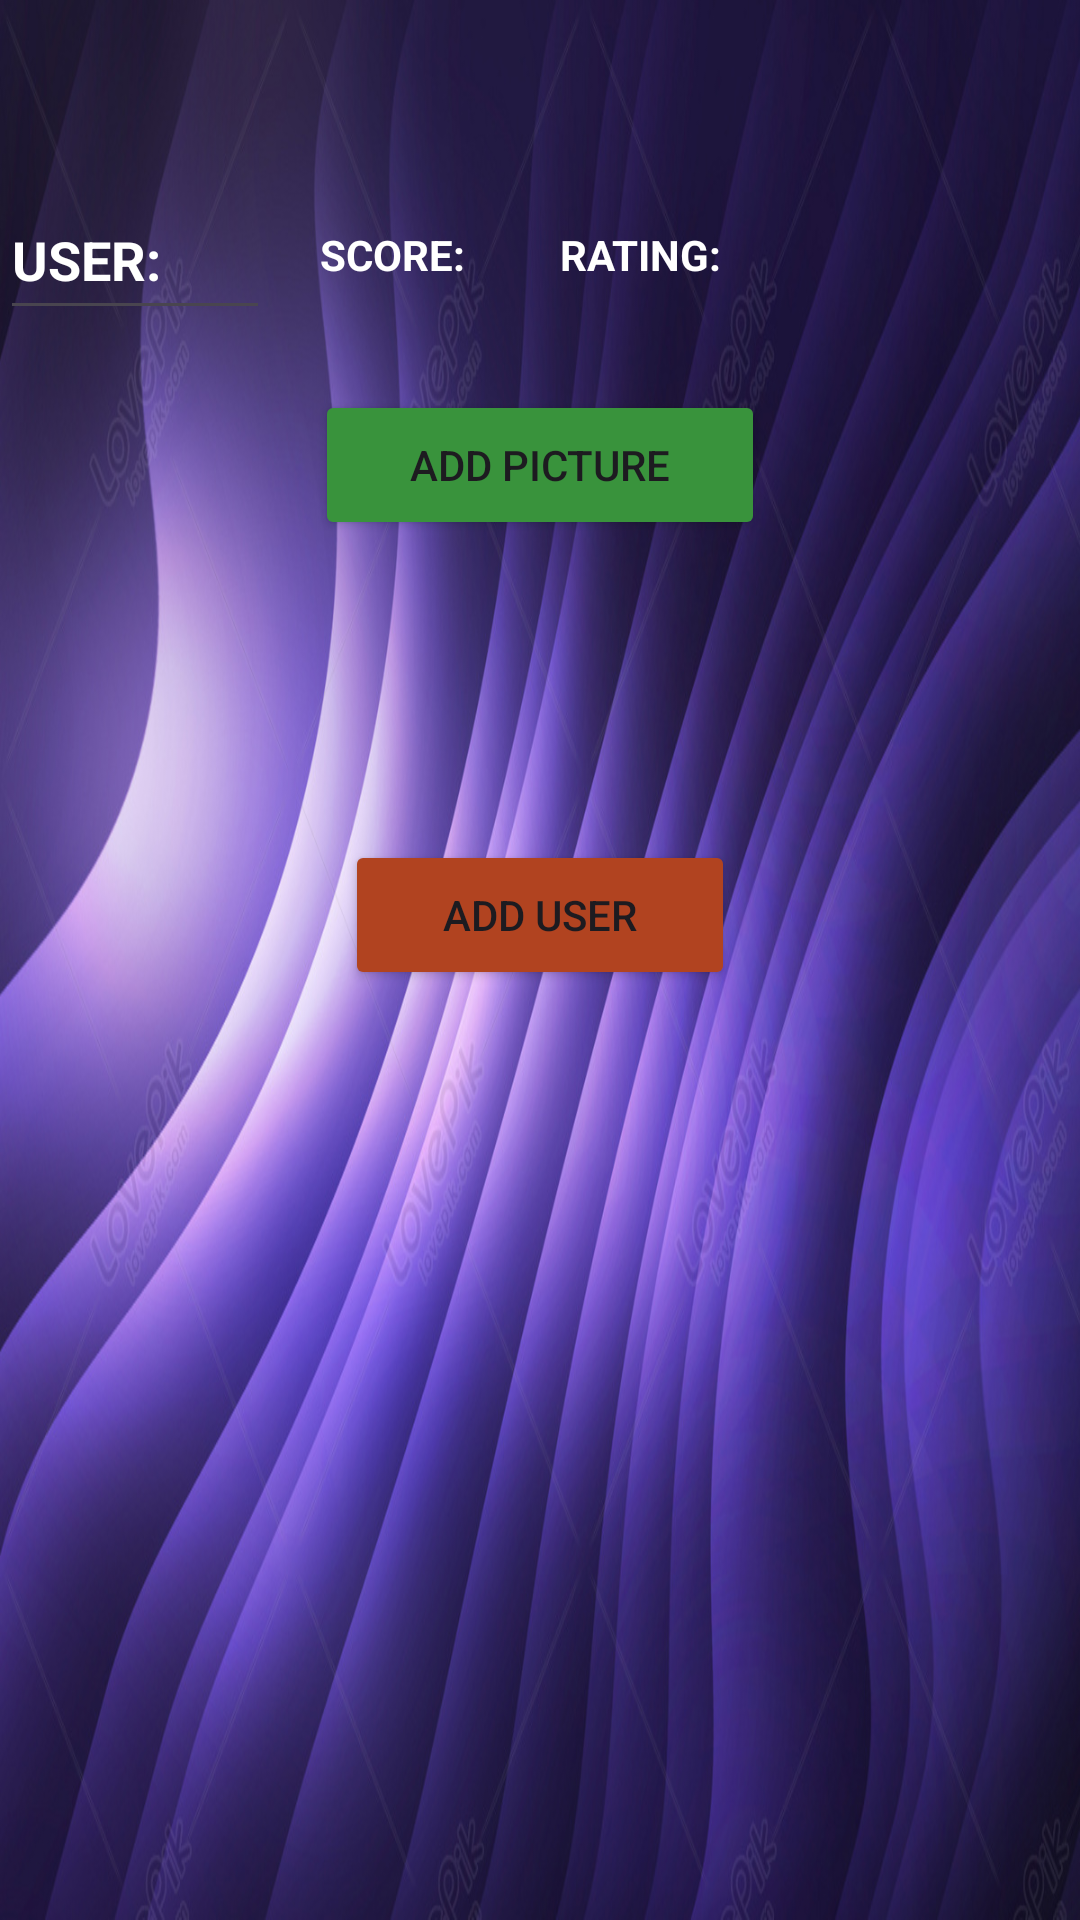

Here is an Android app screen rendered from its layout file. Give the layout XML and the strings, colors and styles it references.
<!-- AndroidManifest.xml: application theme Theme.David_First_Android -->
<!-- res/layout/fragment_showusers.xml -->
<?xml version="1.0" encoding="utf-8"?>
<FrameLayout xmlns:android="http://schemas.android.com/apk/res/android"
    xmlns:tools="http://schemas.android.com/tools"
    android:layout_width="match_parent"
    android:layout_height="match_parent"
    tools:context=".mathproject.showusers">

    
    <LinearLayout
        android:layout_width="match_parent"
        android:layout_height="match_parent"
        android:orientation="vertical"
        android:background="@drawable/my_background"
        >


    <LinearLayout
        android:layout_width="match_parent"
        android:layout_height="50dp"
        android:layout_marginTop="60dp"


        >



        <EditText
            android:layout_width="90dp"
            android:layout_height="match_parent"
            android:text="USER: "
            android:textStyle="bold"
            android:textColor="@color/white"
            android:id="@+id/ET_user"
            >
        </EditText>

        <TextView
            android:layout_width="85dp"
            android:layout_height="match_parent"
            android:text="SCORE: "
            android:textStyle="bold"
            android:textColor="@color/white"
            android:gravity="center"
            android:id="@+id/TV_score"
        >

        </TextView>

        <TextView
            android:layout_width="80dp"
            android:layout_height="match_parent"
            android:text="RATING: "
            android:textColor="@color/white"
            android:textStyle="bold"
            android:gravity="center"
            android:id="@+id/TV_rating"

            >
        </TextView>
    </LinearLayout>

    <LinearLayout
        android:layout_width="wrap_content"
        android:layout_height="match_parent"
        android:layout_gravity="center"
        android:gravity="center_horizontal"
        android:orientation="vertical"
        android:layout_marginTop="20dp"
        >

        <Button
            android:layout_width="150dp"
            android:layout_height="50dp"
            android:text="ADD PICTURE"
            android:id="@+id/Btn_addPicture"
            android:backgroundTint="#39933C"
            >

        </Button>
        <ImageView
            android:layout_width="100dp"
            android:layout_height="100dp"
            android:id="@+id/ImgV_imageView"
            >

        </ImageView>

        <Button
            android:layout_width="130dp"
            android:layout_height="50dp"
            android:text="ADD USER"
            android:backgroundTint="#B14320"
            android:id="@+id/Btn_addUser"
            >
        </Button>


        <androidx.recyclerview.widget.RecyclerView
            android:id="@+id/rcShowUsers"
            android:layout_width="350dp"
            android:layout_height="match_parent"
            tools:listitem="@layout/activity_login"
            />



    </LinearLayout>

    </LinearLayout>


</FrameLayout>
<!-- res/layout/activity_login.xml (included above) -->
<?xml version="1.0" encoding="utf-8"?>
<LinearLayout
    xmlns:android="http://schemas.android.com/apk/res/android"
    xmlns:tools="http://schemas.android.com/tools"
    xmlns:app="http://schemas.android.com/apk/res-auto"
    android:id="@+id/main"
    android:layout_width="match_parent"
    android:layout_height="match_parent"
    tools:context=".mathproject.Login">


    <LinearLayout
        android:layout_width="match_parent"
        android:layout_height="match_parent"
        android:background="@drawable/ic_launcher_background"
        android:orientation="vertical"

        >

        <EditText
            android:id="@+id/ET_Enter_username"
            android:layout_width="match_parent"
            android:layout_height="100dp"
            android:layout_marginTop="250dp"
            android:layout_marginBottom="20dp"
            android:gravity="center"
            android:hint="Enter username"
            android:textColor="@color/black"
            android:textSize="35dp"

            />


        <Button
            android:id="@+id/Btn_Submit"
            android:layout_width="match_parent"
            android:layout_height="100dp"
            android:backgroundTint="#0C7006"
            android:shadowColor="#000"
            android:shadowDx="10"
            android:shadowDy="10"
            android:shadowRadius="3"
            android:text="SUBMIT"
            android:textSize="40dp"

            />

    </LinearLayout>

</LinearLayout>
<!-- resources referenced by this layout -->
<resources>
  <!-- drawable my_background: jpg bitmap (drawable, 225372 bytes) -->
  <style name="Theme.David_First_Android" parent="Base.Theme.David_First_Android" />
  <style name="Base.Theme.David_First_Android" parent="Theme.Material3.DayNight.NoActionBar">
          
          
      </style>
  <!-- not gathered from this repository: default colours our renderer supplied (Android Studio template values) -->
  <color name="black">#FF000000</color>
  <color name="white">#FFFFFFFF</color>
</resources>
